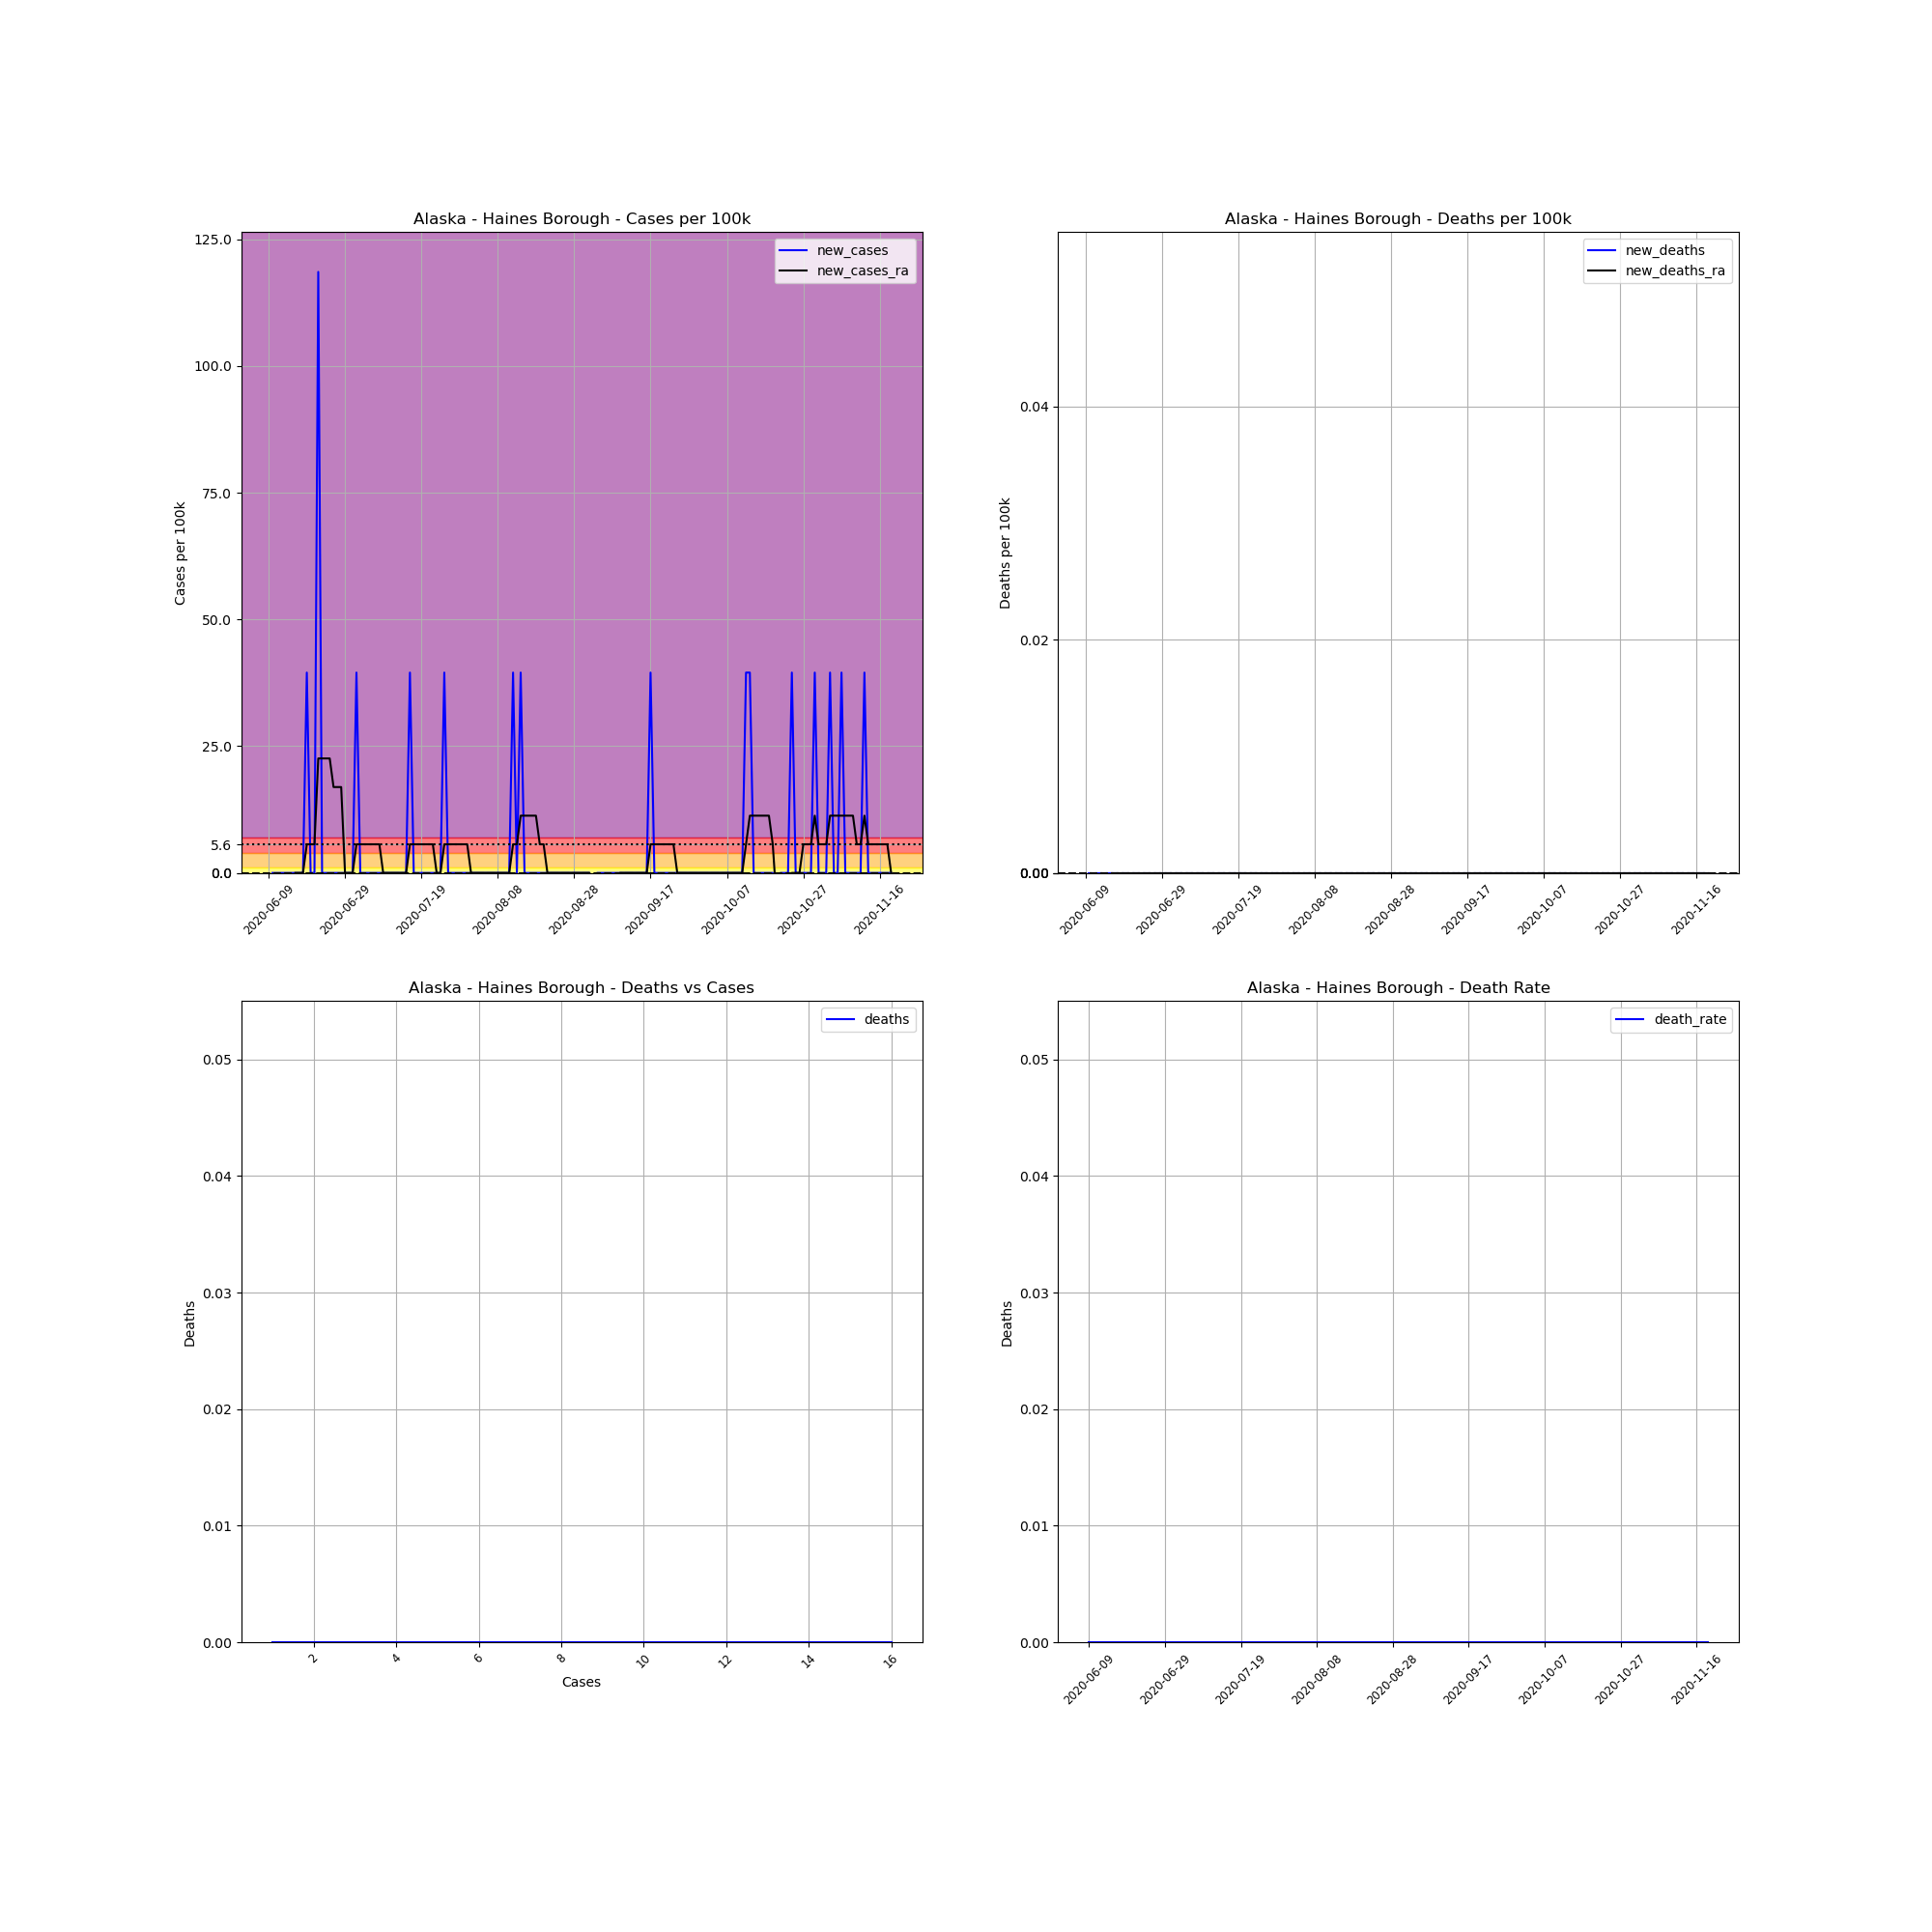

Data behind this chart, as committed beside it:
, date, county, state, fips, cases, deaths, COUNTY, STNAME, CTYNAME, POPESTIMATE2019, cases_per_100k, deaths_per_100k, death_rate, new_cases, new_deaths, new_cases_ra, new_deaths_ra
705615, 2020-06-09, Haines Borough, Alaska, 2100, 1, 0, 100, Alaska, Haines Borough, 2530, 39.53, 0.0, 0.0, , , , 
705616, 2020-06-10, Haines Borough, Alaska, 2100, 1, 0, 100, Alaska, Haines Borough, 2530, 39.53, 0.0, 0.0, 0.0, 0.0, , 
705617, 2020-06-11, Haines Borough, Alaska, 2100, 1, 0, 100, Alaska, Haines Borough, 2530, 39.53, 0.0, 0.0, 0.0, 0.0, , 
705618, 2020-06-12, Haines Borough, Alaska, 2100, 1, 0, 100, Alaska, Haines Borough, 2530, 39.53, 0.0, 0.0, 0.0, 0.0, , 
705619, 2020-06-13, Haines Borough, Alaska, 2100, 1, 0, 100, Alaska, Haines Borough, 2530, 39.53, 0.0, 0.0, 0.0, 0.0, , 
705620, 2020-06-14, Haines Borough, Alaska, 2100, 1, 0, 100, Alaska, Haines Borough, 2530, 39.53, 0.0, 0.0, 0.0, 0.0, , 
705621, 2020-06-15, Haines Borough, Alaska, 2100, 1, 0, 100, Alaska, Haines Borough, 2530, 39.53, 0.0, 0.0, 0.0, 0.0, , 
705622, 2020-06-16, Haines Borough, Alaska, 2100, 1, 0, 100, Alaska, Haines Borough, 2530, 39.53, 0.0, 0.0, 0.0, 0.0, 0.0, 0.0
705623, 2020-06-17, Haines Borough, Alaska, 2100, 1, 0, 100, Alaska, Haines Borough, 2530, 39.53, 0.0, 0.0, 0.0, 0.0, 0.0, 0.0
705624, 2020-06-18, Haines Borough, Alaska, 2100, 1, 0, 100, Alaska, Haines Borough, 2530, 39.53, 0.0, 0.0, 0.0, 0.0, 0.0, 0.0
705625, 2020-06-19, Haines Borough, Alaska, 2100, 2, 0, 100, Alaska, Haines Borough, 2530, 79.05, 0.0, 0.0, 39.53, 0.0, 5.647, 0.0
705626, 2020-06-20, Haines Borough, Alaska, 2100, 2, 0, 100, Alaska, Haines Borough, 2530, 79.05, 0.0, 0.0, 0.0, 0.0, 5.647, 0.0
705627, 2020-06-21, Haines Borough, Alaska, 2100, 2, 0, 100, Alaska, Haines Borough, 2530, 79.05, 0.0, 0.0, 0.0, 0.0, 5.647, 0.0
705628, 2020-06-22, Haines Borough, Alaska, 2100, 5, 0, 100, Alaska, Haines Borough, 2530, 197.6, 0.0, 0.0, 118.6, 0.0, 22.59, 0.0
705629, 2020-06-23, Haines Borough, Alaska, 2100, 5, 0, 100, Alaska, Haines Borough, 2530, 197.6, 0.0, 0.0, 0.0, 0.0, 22.59, 0.0
705630, 2020-06-24, Haines Borough, Alaska, 2100, 5, 0, 100, Alaska, Haines Borough, 2530, 197.6, 0.0, 0.0, 0.0, 0.0, 22.59, 0.0
705631, 2020-06-25, Haines Borough, Alaska, 2100, 5, 0, 100, Alaska, Haines Borough, 2530, 197.6, 0.0, 0.0, 0.0, 0.0, 22.59, 0.0
705632, 2020-06-26, Haines Borough, Alaska, 2100, 5, 0, 100, Alaska, Haines Borough, 2530, 197.6, 0.0, 0.0, 0.0, 0.0, 16.94, 0.0
705633, 2020-06-27, Haines Borough, Alaska, 2100, 5, 0, 100, Alaska, Haines Borough, 2530, 197.6, 0.0, 0.0, 0.0, 0.0, 16.94, 0.0
705634, 2020-06-28, Haines Borough, Alaska, 2100, 5, 0, 100, Alaska, Haines Borough, 2530, 197.6, 0.0, 0.0, 0.0, 0.0, 16.94, 0.0
705635, 2020-06-29, Haines Borough, Alaska, 2100, 5, 0, 100, Alaska, Haines Borough, 2530, 197.6, 0.0, 0.0, 0.0, 0.0, 0.0, 0.0
705636, 2020-06-30, Haines Borough, Alaska, 2100, 5, 0, 100, Alaska, Haines Borough, 2530, 197.6, 0.0, 0.0, 0.0, 0.0, 0.0, 0.0
705637, 2020-07-01, Haines Borough, Alaska, 2100, 5, 0, 100, Alaska, Haines Borough, 2530, 197.6, 0.0, 0.0, 0.0, 0.0, 0.0, 0.0
705638, 2020-07-02, Haines Borough, Alaska, 2100, 6, 0, 100, Alaska, Haines Borough, 2530, 237.2, 0.0, 0.0, 39.53, 0.0, 5.647, 0.0
705639, 2020-07-03, Haines Borough, Alaska, 2100, 6, 0, 100, Alaska, Haines Borough, 2530, 237.2, 0.0, 0.0, 0.0, 0.0, 5.647, 0.0
705640, 2020-07-04, Haines Borough, Alaska, 2100, 6, 0, 100, Alaska, Haines Borough, 2530, 237.2, 0.0, 0.0, 0.0, 0.0, 5.647, 0.0
705641, 2020-07-05, Haines Borough, Alaska, 2100, 6, 0, 100, Alaska, Haines Borough, 2530, 237.2, 0.0, 0.0, 0.0, 0.0, 5.647, 0.0
705642, 2020-07-06, Haines Borough, Alaska, 2100, 6, 0, 100, Alaska, Haines Borough, 2530, 237.2, 0.0, 0.0, 0.0, 0.0, 5.647, 0.0
705643, 2020-07-07, Haines Borough, Alaska, 2100, 6, 0, 100, Alaska, Haines Borough, 2530, 237.2, 0.0, 0.0, 0.0, 0.0, 5.647, 0.0
705644, 2020-07-08, Haines Borough, Alaska, 2100, 6, 0, 100, Alaska, Haines Borough, 2530, 237.2, 0.0, 0.0, 0.0, 0.0, 5.647, 0.0
705645, 2020-07-09, Haines Borough, Alaska, 2100, 6, 0, 100, Alaska, Haines Borough, 2530, 237.2, 0.0, 0.0, 0.0, 0.0, 0.0, 0.0
705646, 2020-07-10, Haines Borough, Alaska, 2100, 6, 0, 100, Alaska, Haines Borough, 2530, 237.2, 0.0, 0.0, 0.0, 0.0, 0.0, 0.0
705647, 2020-07-11, Haines Borough, Alaska, 2100, 6, 0, 100, Alaska, Haines Borough, 2530, 237.2, 0.0, 0.0, 0.0, 0.0, 0.0, 0.0
705648, 2020-07-12, Haines Borough, Alaska, 2100, 6, 0, 100, Alaska, Haines Borough, 2530, 237.2, 0.0, 0.0, 0.0, 0.0, 0.0, 0.0
705649, 2020-07-13, Haines Borough, Alaska, 2100, 6, 0, 100, Alaska, Haines Borough, 2530, 237.2, 0.0, 0.0, 0.0, 0.0, 0.0, 0.0
705650, 2020-07-14, Haines Borough, Alaska, 2100, 6, 0, 100, Alaska, Haines Borough, 2530, 237.2, 0.0, 0.0, 0.0, 0.0, 0.0, 0.0
705651, 2020-07-15, Haines Borough, Alaska, 2100, 6, 0, 100, Alaska, Haines Borough, 2530, 237.2, 0.0, 0.0, 0.0, 0.0, 0.0, 0.0
705652, 2020-07-16, Haines Borough, Alaska, 2100, 7, 0, 100, Alaska, Haines Borough, 2530, 276.7, 0.0, 0.0, 39.53, 0.0, 5.647, 0.0
705653, 2020-07-17, Haines Borough, Alaska, 2100, 7, 0, 100, Alaska, Haines Borough, 2530, 276.7, 0.0, 0.0, 0.0, 0.0, 5.647, 0.0
705654, 2020-07-18, Haines Borough, Alaska, 2100, 7, 0, 100, Alaska, Haines Borough, 2530, 276.7, 0.0, 0.0, 0.0, 0.0, 5.647, 0.0
705655, 2020-07-19, Haines Borough, Alaska, 2100, 7, 0, 100, Alaska, Haines Borough, 2530, 276.7, 0.0, 0.0, 0.0, 0.0, 5.647, 0.0
705656, 2020-07-20, Haines Borough, Alaska, 2100, 7, 0, 100, Alaska, Haines Borough, 2530, 276.7, 0.0, 0.0, 0.0, 0.0, 5.647, 0.0
705657, 2020-07-21, Haines Borough, Alaska, 2100, 7, 0, 100, Alaska, Haines Borough, 2530, 276.7, 0.0, 0.0, 0.0, 0.0, 5.647, 0.0
705658, 2020-07-22, Haines Borough, Alaska, 2100, 7, 0, 100, Alaska, Haines Borough, 2530, 276.7, 0.0, 0.0, 0.0, 0.0, 5.647, 0.0
705659, 2020-07-23, Haines Borough, Alaska, 2100, 7, 0, 100, Alaska, Haines Borough, 2530, 276.7, 0.0, 0.0, 0.0, 0.0, 0.0, 0.0
705660, 2020-07-24, Haines Borough, Alaska, 2100, 7, 0, 100, Alaska, Haines Borough, 2530, 276.7, 0.0, 0.0, 0.0, 0.0, 0.0, 0.0
705661, 2020-07-25, Haines Borough, Alaska, 2100, 8, 0, 100, Alaska, Haines Borough, 2530, 316.2, 0.0, 0.0, 39.53, 0.0, 5.647, 0.0
705662, 2020-07-26, Haines Borough, Alaska, 2100, 8, 0, 100, Alaska, Haines Borough, 2530, 316.2, 0.0, 0.0, 0.0, 0.0, 5.647, 0.0
705663, 2020-07-27, Haines Borough, Alaska, 2100, 8, 0, 100, Alaska, Haines Borough, 2530, 316.2, 0.0, 0.0, 0.0, 0.0, 5.647, 0.0
705664, 2020-07-28, Haines Borough, Alaska, 2100, 8, 0, 100, Alaska, Haines Borough, 2530, 316.2, 0.0, 0.0, 0.0, 0.0, 5.647, 0.0
705665, 2020-07-29, Haines Borough, Alaska, 2100, 8, 0, 100, Alaska, Haines Borough, 2530, 316.2, 0.0, 0.0, 0.0, 0.0, 5.647, 0.0
705666, 2020-07-30, Haines Borough, Alaska, 2100, 8, 0, 100, Alaska, Haines Borough, 2530, 316.2, 0.0, 0.0, 0.0, 0.0, 5.647, 0.0
705667, 2020-07-31, Haines Borough, Alaska, 2100, 8, 0, 100, Alaska, Haines Borough, 2530, 316.2, 0.0, 0.0, 0.0, 0.0, 5.647, 0.0
705668, 2020-08-01, Haines Borough, Alaska, 2100, 8, 0, 100, Alaska, Haines Borough, 2530, 316.2, 0.0, 0.0, 0.0, 0.0, 0.0, 0.0
705669, 2020-08-02, Haines Borough, Alaska, 2100, 8, 0, 100, Alaska, Haines Borough, 2530, 316.2, 0.0, 0.0, 0.0, 0.0, 0.0, 0.0
705670, 2020-08-03, Haines Borough, Alaska, 2100, 8, 0, 100, Alaska, Haines Borough, 2530, 316.2, 0.0, 0.0, 0.0, 0.0, 0.0, 0.0
705671, 2020-08-04, Haines Borough, Alaska, 2100, 8, 0, 100, Alaska, Haines Borough, 2530, 316.2, 0.0, 0.0, 0.0, 0.0, 0.0, 0.0
705672, 2020-08-05, Haines Borough, Alaska, 2100, 8, 0, 100, Alaska, Haines Borough, 2530, 316.2, 0.0, 0.0, 0.0, 0.0, 0.0, 0.0
705673, 2020-08-06, Haines Borough, Alaska, 2100, 8, 0, 100, Alaska, Haines Borough, 2530, 316.2, 0.0, 0.0, 0.0, 0.0, 0.0, 0.0
705674, 2020-08-07, Haines Borough, Alaska, 2100, 8, 0, 100, Alaska, Haines Borough, 2530, 316.2, 0.0, 0.0, 0.0, 0.0, 0.0, 0.0
... 104 more rows
